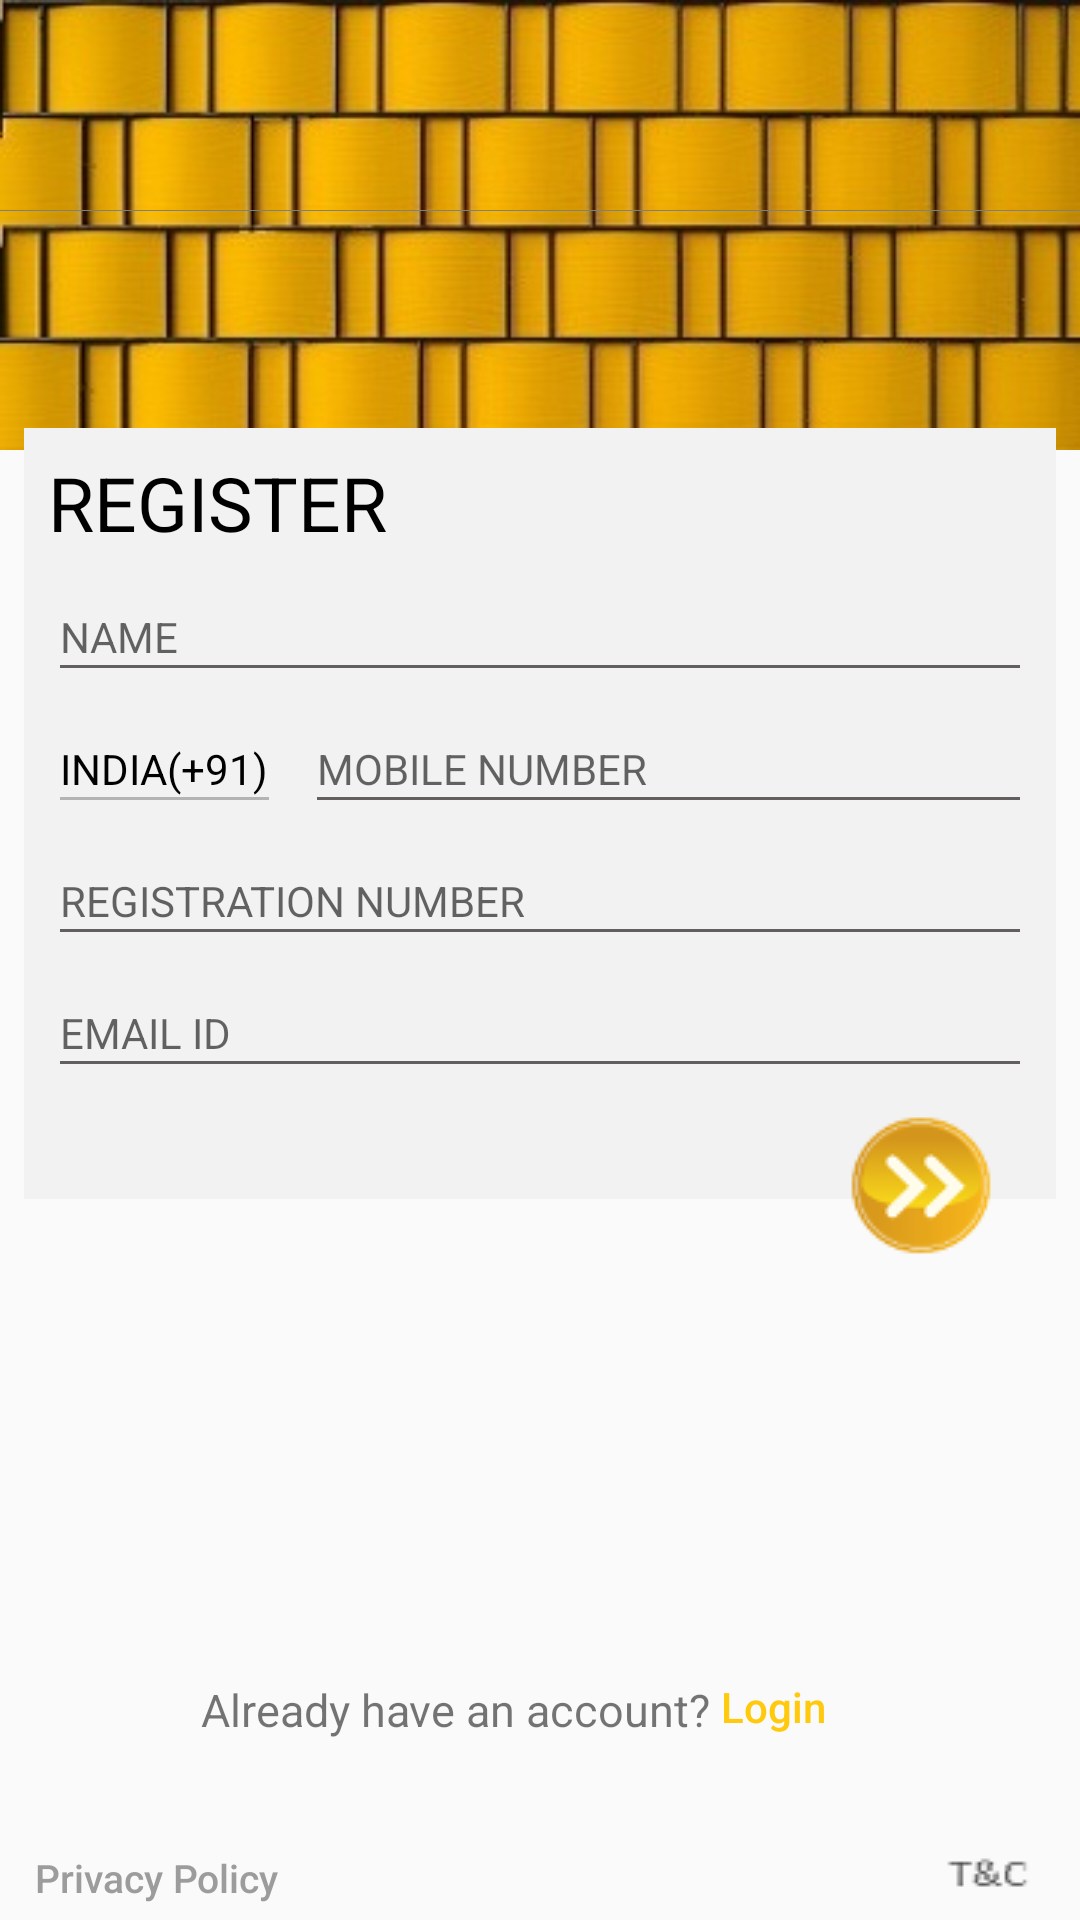

This screen was rendered from an Android layout file. Write that file and the resources it references.
<!-- AndroidManifest.xml: application theme AppTheme -->
<!-- res/layout/activity_asap4.xml -->
<?xml version="1.0" encoding="utf-8"?>


<android.support.constraint.ConstraintLayout xmlns:android="http://schemas.android.com/apk/res/android"
    xmlns:app="http://schemas.android.com/apk/res-auto"
    xmlns:tools="http://schemas.android.com/tools"
    android:layout_width="match_parent"
    android:layout_height="match_parent"
    tools:context="in.co.socioedu.asap_app.ASAP4"
    tools:ignore="contentDescription"
    android:fillViewport="true">

    <ImageView
        android:id="@+id/imageView3"
        android:layout_width="match_parent"


        android:layout_height="150dp"
        android:background="@drawable/a30"
        app:layout_constraintBottom_toBottomOf="parent"
        app:layout_constraintEnd_toEndOf="parent"
        app:layout_constraintHorizontal_bias="0.0"
        app:layout_constraintStart_toStartOf="parent"
        app:layout_constraintTop_toTopOf="parent"
        app:layout_constraintVertical_bias="0.0" />

    <view
        android:id="@+id/view3"
        class="android.view.SurfaceView"
        android:layout_width="match_parent"
        android:layout_height="0.1dp"
        android:layout_marginTop="70dp"
        android:background="@color/transparent"
        app:layout_constraintEnd_toEndOf="parent"
        app:layout_constraintTop_toTopOf="parent" />


    <ImageView
        android:id="@+id/imageView4"
        android:layout_width="0dp"
        android:layout_height="257dp"

        android:layout_marginBottom="130dp"
        android:layout_marginEnd="8dp"
        android:layout_marginStart="8dp"
        android:layout_marginTop="8dp"
        android:background="@color/light_grey"
        app:layout_constraintBottom_toBottomOf="parent"
        app:layout_constraintEnd_toEndOf="parent"
        app:layout_constraintHorizontal_bias="0.0"
        app:layout_constraintStart_toStartOf="parent"
        app:layout_constraintTop_toBottomOf="@+id/view3"
        app:layout_constraintVertical_bias="0.369"
        app:srcCompat="@drawable/background_registration_form" />

    <TextView
        android:id="@+id/textView2"
        android:layout_width="wrap_content"
        android:layout_height="36dp"
        android:layout_marginStart="8dp"
        android:layout_marginTop="8dp"
        android:text="@string/register"
        android:textColor="@color/black"
        android:textSize="25sp"
        android:textStyle="normal"
        app:layout_constraintStart_toStartOf="@+id/imageView4"
        app:layout_constraintTop_toTopOf="@+id/imageView4" />

    <EditText
        android:id="@+id/editText2"
        android:layout_width="0dp"
        android:layout_height="40dp"
        android:layout_marginBottom="8dp"
        android:layout_marginEnd="8dp"
        android:layout_marginStart="8dp"
        android:layout_marginTop="4dp"
        android:ems="10"
        android:theme="@style/EditTextTheme"
        android:hint="@string/name"
        android:inputType="textPersonName"
        android:textSize="14sp"
        android:textColor="@color/black"
        app:layout_constraintBottom_toBottomOf="@+id/imageView4"
        app:layout_constraintEnd_toEndOf="@+id/imageView4"
        app:layout_constraintHorizontal_bias="0.0"
        app:layout_constraintStart_toStartOf="@+id/imageView4"
        app:layout_constraintTop_toBottomOf="@+id/textView2"
        app:layout_constraintVertical_bias="0.0"/>

    <EditText
        android:id="@+id/editText3"
        android:layout_width="0dp"
        android:layout_height="40dp"
        android:layout_marginEnd="8dp"
        android:layout_marginStart="8dp"
        android:layout_marginTop="4dp"
        android:ems="10"
        android:hint="@string/contact"
        android:theme="@style/EditTextTheme"
        android:textColor="@color/black"
        android:inputType="number"
        android:textSize="14sp"
        app:layout_constraintEnd_toEndOf="@+id/imageView4"
        app:layout_constraintStart_toEndOf="@+id/editText8"
        app:layout_constraintTop_toBottomOf="@+id/editText2" />

    <EditText
        android:id="@+id/editText8"
        android:layout_width="0dp"
        android:layout_height="40dp"
        android:layout_marginBottom="8dp"
        android:layout_marginStart="8dp"
        android:layout_marginTop="4dp"
        android:clickable="false"
        android:hint=""
        android:enabled="false"

        android:text="@string/defaultid"
        android:textColor="@color/black"
        android:textSize="14sp"
        app:layout_constraintBottom_toBottomOf="@+id/imageView4"
        app:layout_constraintStart_toStartOf="@+id/imageView4"
        app:layout_constraintTop_toBottomOf="@+id/editText2"
        app:layout_constraintVertical_bias="0.0"/>

    <EditText
        android:id="@+id/editText6"
        android:layout_width="0dp"
        android:layout_height="40dp"
        android:layout_marginBottom="8dp"
        android:layout_marginEnd="8dp"
        android:layout_marginStart="8dp"
        android:layout_marginTop="4dp"
        android:ems="10"
        android:theme="@style/EditTextTheme"
        android:hint="@string/registration_no"
        android:inputType="number"
        android:textSize="14sp"
        android:textColor="@color/black"
        app:layout_constraintBottom_toBottomOf="@+id/imageView4"
        app:layout_constraintEnd_toEndOf="@+id/imageView4"
        app:layout_constraintHorizontal_bias="0.0"
        app:layout_constraintStart_toStartOf="@+id/imageView4"
        app:layout_constraintTop_toBottomOf="@+id/editText3"
        app:layout_constraintVertical_bias="0.0" />

    <EditText
        android:id="@+id/editText5"
        android:layout_width="0dp"
        android:layout_height="40dp"
        android:layout_marginBottom="8dp"
        android:layout_marginEnd="8dp"
        android:layout_marginStart="8dp"
        android:layout_marginTop="4dp"
        android:ems="10"
        android:hint="@string/email"
        android:theme="@style/EditTextTheme"
        android:textColor="@color/black"
        android:inputType="textWebEmailAddress"
        android:textSize="14sp"
        app:layout_constraintBottom_toBottomOf="@+id/imageView4"
        app:layout_constraintEnd_toEndOf="@+id/imageView4"
        app:layout_constraintHorizontal_bias="0.0"
        app:layout_constraintStart_toStartOf="@+id/imageView4"
        app:layout_constraintTop_toBottomOf="@+id/editText6"
        app:layout_constraintVertical_bias="0.0" />

    <ImageButton
        android:id="@+id/imageButton3"
        android:layout_width="wrap_content"
        android:layout_height="wrap_content"
        android:layout_marginEnd="20dp"
        android:layout_marginTop="8dp"
        android:background="@color/transparent"
        app:layout_constraintEnd_toEndOf="@+id/imageView4"
        app:layout_constraintTop_toBottomOf="@+id/editText5"
        app:srcCompat="@drawable/a29" />

    <TextView
        android:id="@+id/textView4"
        android:layout_width="wrap_content"
        android:layout_height="wrap_content"
        android:layout_marginBottom="60dp"
        android:layout_marginEnd="8dp"
        android:layout_marginStart="8dp"
        android:text="@string/account_check"
        android:textAlignment="textEnd"
        android:textSize="15sp"
        app:layout_constraintBottom_toBottomOf="parent"
        app:layout_constraintEnd_toEndOf="parent"
        app:layout_constraintHorizontal_bias="0.337"
        app:layout_constraintStart_toStartOf="parent" />

    <Button
        android:id="@+id/button"
        android:layout_width="wrap_content"
        android:layout_height="wrap_content"
        android:layout_marginBottom="47dp"
        android:layout_marginEnd="72dp"
        android:layout_marginStart="4dp"
        android:background="@color/transparent"
        android:paddingLeft="0dp"
        android:paddingRight="0dp"
        android:text="@string/login"
        android:textAlignment="textStart"
        android:textAllCaps="false"
        android:textColor="@color/yellow"
        app:layout_constraintBottom_toBottomOf="parent"
        app:layout_constraintEnd_toEndOf="parent"
        app:layout_constraintHorizontal_bias="0.0"
        app:layout_constraintStart_toEndOf="@+id/textView4" />

    <Button
        android:id="@+id/button2"
        android:layout_width="wrap_content"
        android:layout_height="20dp"
        android:layout_marginBottom="4dp"
        android:layout_marginStart="8dp"
        android:background="@color/transparent"
        android:text="@string/privacy_policy"
        android:textAllCaps="false"
        android:textColor="@color/grey2"
        android:textSize="13sp"
        app:layout_constraintBottom_toBottomOf="parent"
        app:layout_constraintStart_toStartOf="parent" />


    <ImageButton
        android:id="@+id/imageButton5"
        android:layout_width="45dp"
        android:layout_height="20dp"
        android:layout_marginBottom="4dp"
        android:layout_marginEnd="8dp"
        android:textSize="13sp"
        android:background="@color/transparent"
        app:layout_constraintBottom_toBottomOf="parent"
        app:layout_constraintEnd_toEndOf="parent"
        app:srcCompat="@drawable/a33" />


</android.support.constraint.ConstraintLayout>
<!-- resources referenced by this layout -->
<resources>
  <color name="black">#000000</color>
  <color name="grey2">#9c9c9c</color>
  <color name="light_grey">#f2f2f2</color>
  <color name="transparent">#00000000</color>
  <color name="yellow">#ffc90e</color>
  <!-- drawable a29: png bitmap (drawable, 3586 bytes) -->
  <!-- drawable a30: jpg bitmap (drawable, 23367 bytes) -->
  <!-- drawable a33: png bitmap (drawable, 466 bytes) -->
  <!-- drawable background_registration_form (drawable) -->
  <?xml version="1.0" encoding="utf-8"?>
  
  <shape xmlns:android="http://schemas.android.com/apk/res/android">
  
      <corners android:radius="10dp"/>
  <solid android:color="@color/transparent"/>
  
  
  </shape>
  <string name="account_check">Already have an account?</string>
  <string name="contact">MOBILE NUMBER</string>
  <string name="defaultid">INDIA(+91)</string>
  <string name="email">EMAIL ID</string>
  <string name="login">Login</string>
  <string name="name">NAME</string>
  <string name="privacy_policy">Privacy Policy</string>
  <string name="register">REGISTER</string>
  <string name="registration_no">REGISTRATION NUMBER</string>
  <style name="EditTextTheme" parent="Theme.AppCompat.Light.DarkActionBar">
          <item name="colorControlNormal">@color/grey</item>
          <item name="colorControlActivated">@color/grey</item>
          <item name="colorControlHighlight">@color/grey</item>
      </style>
  <style name="AppTheme" parent="Theme.AppCompat.Light">
          
          <item name="colorPrimary">@color/white</item>
  
          <item name="colorPrimaryDark">@color/yellow</item>
          <item name="colorAccent">@color/colorAccent</item>
          <item name="android:textColorPrimary">@color/yellow</item>
          <item name="android:spinnerItemStyle">@color/black</item>
          <item name="android:spinnerMode">dropdown</item>
  
      </style>
  <color name="grey">#645f5f</color>
  <color name="white">#ffffff</color>
  <color name="colorAccent">#FF4081</color>
</resources>
